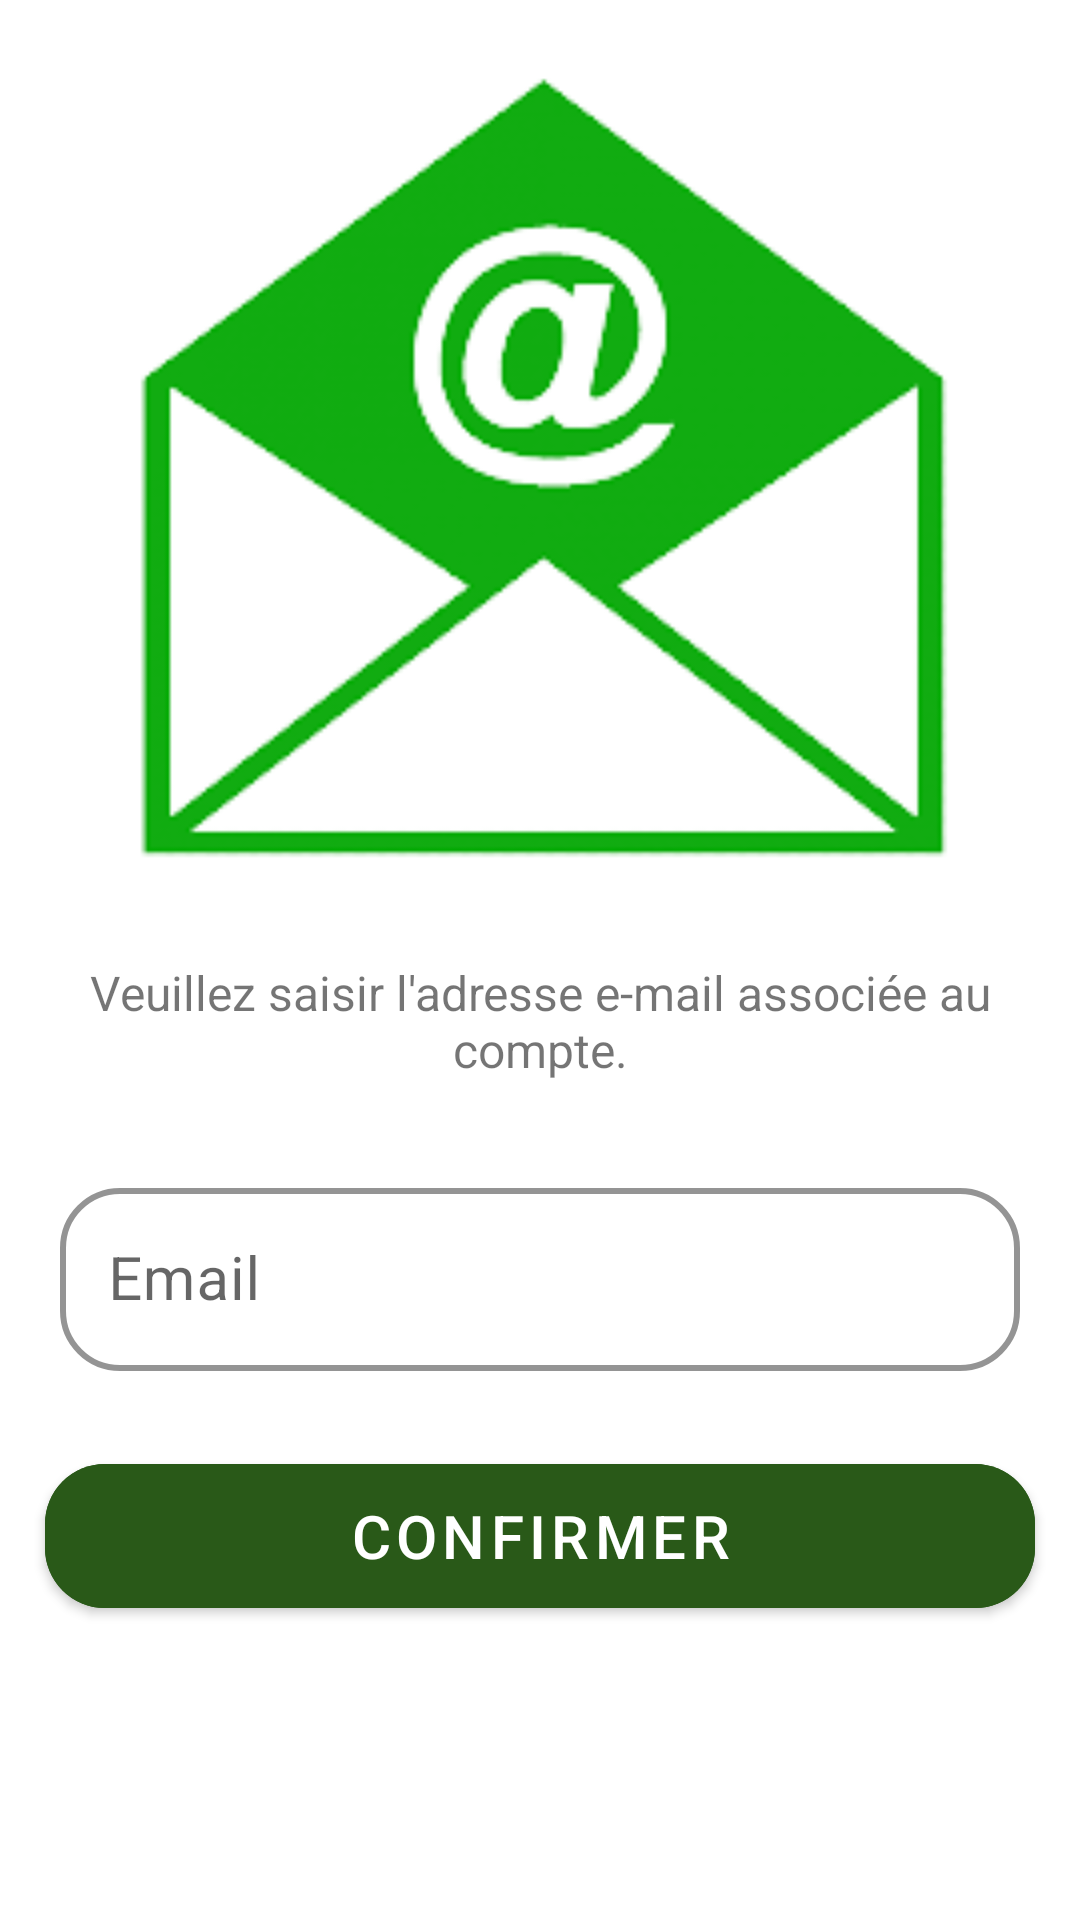

Write the Android layout XML for this screen, with the resource values it uses.
<!-- AndroidManifest.xml: application theme Theme.Ma_Pharmacie -->
<!-- res/layout/fragment_reset_password_email.xml -->
<?xml version="1.0" encoding="utf-8"?>
<androidx.constraintlayout.widget.ConstraintLayout xmlns:android="http://schemas.android.com/apk/res/android"
    xmlns:tools="http://schemas.android.com/tools"
    android:layout_width="match_parent"
    android:layout_height="match_parent"
    xmlns:app="http://schemas.android.com/apk/res-auto"
    tools:context=".presentation.reset_password.EmailForResetFragment">

    
    <ImageView
        android:id="@+id/back_image"
        android:layout_width="match_parent"
        android:layout_height="300dp"
        app:layout_constraintTop_toTopOf="parent"
        android:src="@drawable/email_otp"
        android:text="@string/hello_blank_fragment" />

    <TextView
        android:id="@+id/description"
        android:layout_width="match_parent"
        android:layout_height="wrap_content"
        android:layout_marginTop="20dp"
        android:gravity="center_horizontal"
        android:paddingStart="5sp"
        android:paddingEnd="5sp"
        android:paddingLeft="8dp"
        android:paddingRight="8dp"
        android:textSize="16sp"
        android:text="Veuillez saisir l'adresse e-mail associée au compte."
        app:layout_constraintTop_toBottomOf="@id/back_image"
        />
    <com.google.android.material.textfield.TextInputLayout
        android:id="@+id/emailEt"
        app:layout_constraintTop_toBottomOf="@id/description"
        android:layout_marginTop="30dp"
        android:layout_width="match_parent"
        android:layout_height="wrap_content"
        android:layout_marginStart="20dp"
        android:layout_marginEnd="20dp"
        app:boxStrokeColor="@color/dark_green"
        app:boxStrokeWidth="2dp"
        app:boxCornerRadiusTopStart="20dp"
        app:boxCornerRadiusBottomEnd="20dp"
        app:boxCornerRadiusBottomStart="20dp"
        android:hint="Email"
        app:helperTextTextColor="@color/red"

        android:theme="@style/ThemeOverlay.AppTheme.TextInputEditText.Outlined"
        android:textColorHint="@null"
        app:hintTextColor="@color/dark_green"
        app:boxCornerRadiusTopEnd="20dp"
        style="@style/Widget.MaterialComponents.TextInputLayout.OutlinedBox"
        >
    <com.google.android.material.textfield.TextInputEditText
        android:layout_width="match_parent"
        android:layout_height="match_parent"
        android:textColor="@color/black"
        android:maxLines="1"
        android:inputType="textEmailAddress"
        android:nextFocusForward="@id/confirmBt"
        />

    </com.google.android.material.textfield.TextInputLayout>

    <com.google.android.material.button.MaterialButton
        android:id="@+id/confirmBt"
        android:layout_width="match_parent"
        android:layout_height="60dp"
        android:layout_marginTop="25dp"
        android:backgroundTint="@color/dark_green"
        android:text="confirmer"
        app:cornerRadius="20dp"
        android:textColor="@color/white"
        android:layout_marginStart="15dp"
        android:layout_marginEnd="15dp"
        app:layout_constraintTop_toBottomOf="@id/emailEt"
        tools:layout_editor_absoluteX="10dp" />

</androidx.constraintlayout.widget.ConstraintLayout>
<!-- resources referenced by this layout -->
<resources>
  <color name="black">#FF000000</color>
  <color name="dark_green">#295918</color>
  <color name="red">#FF0000</color>
  <color name="white">#FFFFFFFF</color>
  <!-- drawable email_otp: png bitmap (drawable, 18475 bytes) -->
  <string name="hello_blank_fragment">Hello blank fragment</string>
  <style name="ThemeOverlay.AppTheme.TextInputEditText.Outlined" parent="">
          <item name="colorControlActivated">@color/dark_green</item>
  
      </style>
  <style name="Theme.Ma_Pharmacie" parent="Theme.MaterialComponents.Light.NoActionBar">
          
          <item name="colorPrimary">@color/white</item>
          <item name="colorPrimaryVariant">@color/purple_700</item>
          <item name="colorOnPrimary">@color/black</item>
  
          <item name="colorControlNormal">@color/white</item>
          <item name="colorControlHighlight">#000</item>
  
          <item name="android:navigationBarColor">@color/dark_green</item>
  
  
  
  
  
          
          <item name="colorSecondary">@color/dark_green</item>
          <item name="colorSecondaryVariant">@color/dark_green</item>
          <item name="colorOnSecondary">@color/black</item>
          
  
          <item name="android:statusBarColor">@color/dark_green</item>
          
  
          
          <item name="android:textSize">20sp</item>
  
          <item name="android:windowSplashScreenBrandingImage">@drawable/proxym</item>
          <item name="navigationViewStyle">@style/AppNavigationViewStyle</item>
  
      </style>
  <color name="purple_700">#FF3700B3</color>
  <!-- drawable proxym: png bitmap (drawable-v24, 6452 bytes) -->
  <style name="AppNavigationViewStyle" parent="Widget.MaterialComponents.NavigationView">
          <item name="itemTextAppearance">@style/AppNavigationViewItemTextAppearance</item>
      </style>
  <style name="AppNavigationViewItemTextAppearance" parent="@style/TextAppearance.MaterialComponents.Subtitle2">
          <item name="android:textSize">20sp</item>
      </style>
</resources>
